Run: headless pygame with SDL's dummy video driver; simulated clock (each Clock.tick advances the game by its frame time, no real sleeping); random seed 0; keys injected as events and as key.get_pressed() state; mouse plan: one left click at the window centre at the start of phase 2, then a move to the lower-right quarter at the start of phase 3.
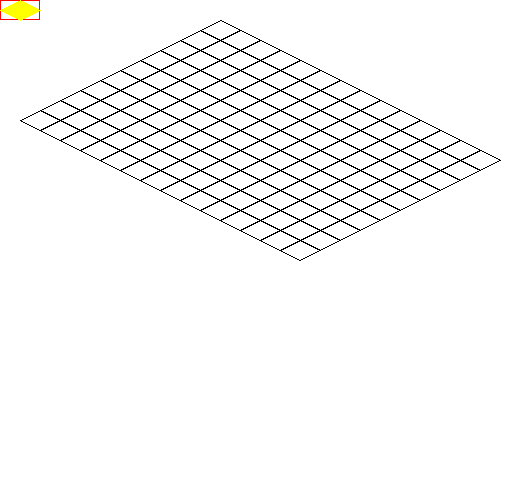
Frame 1 of 4 · flips 1–60 · no input
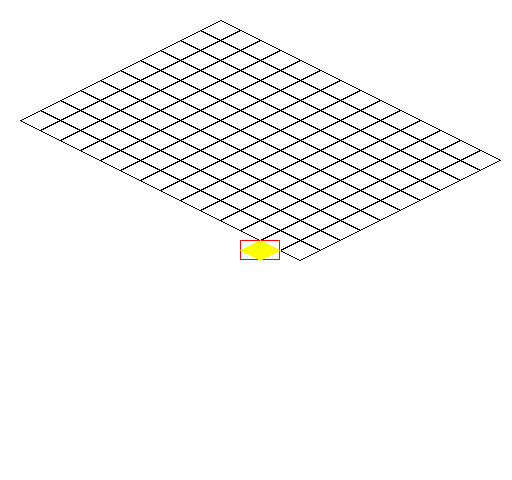
Frame 2 of 4 · flips 61–180 · clicked the window centre · tapped SPACE, RETURN · held RIGHT (→), D
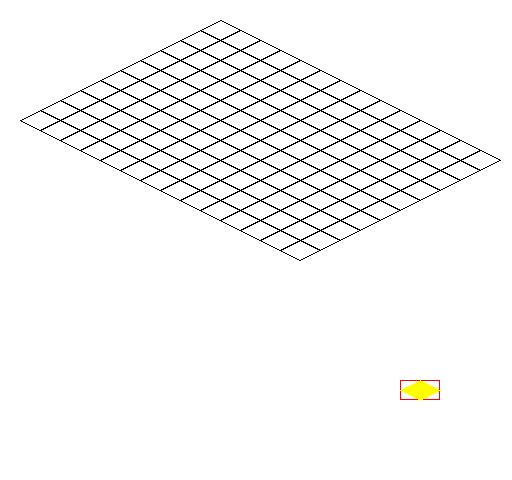
Frame 3 of 4 · flips 181–300 · moved the mouse to the lower-right quarter · held DOWN (↓), S
Frame 4 of 4 · flips 301–420 · held LEFT (←), A, UP (↑), W · screen unchanged from frame 3, image omitted

The pygame program that drew these frames:

from pygame import *

BLACK = Color(0, 0, 0)
WHITE = Color(255, 255, 255)
RED = Color(255, 0, 0)
YELLOW = Color(255, 255, 0)

WIDTH = 512
HEIGHT = 480

tile = Vector2(40, 20)
origin = Vector2(5, 1)

def to_screen(v):
    return Vector2(
        v.x * tile.x / 2 - v.y * tile.x / 2 + origin.x * tile.x,
        v.x * tile.y / 2 + v.y * tile.y / 2 + origin.y * tile.y
    )

screen = display.set_mode([WIDTH, HEIGHT])

world = []  # 10x14
for r in range(10):
    world.append([])
    for s in range(14):
        world[r].append(0)


while True:
    screen.fill(WHITE)
    # Rendrovanie odzadu dopredu
    for y in range(len(world)):
        for x in range(len(world[y])):
            w = to_screen(Vector2(x, y))
            points = [
                [int(w.x + tile.x / 2), int(w.y)],
                [int(w.x + tile.x), int(w.y + tile.y / 2)],
                [int(w.x + tile.x / 2), int(w.y + tile.y)],
                [int(w.x), int(w.y + tile.y / 2)]
            ]
            draw.polygon(screen, BLACK, points, 1)

    event.poll()
    m = Vector2(mouse.get_pos())
    cell = Vector2(m.x // tile.x, m.y // tile.y)
    offset = Vector2(m.x % tile.x, m.y % tile.y)

    draw.rect(screen, RED, Rect([int(cell.x * tile.x), int(cell.y * tile.y)], [int(tile.x), int(tile.y)]), 1)

    selected = Vector2(
        (cell.y - origin.y) + (cell.x - origin.x),
        (cell.y - origin.y) - (cell.x - origin.x)
    )

    s = to_screen(selected)

    points = [
        [int(s.x + tile.x / 2), int(s.y)],
        [int(s.x + tile.x), int(s.y + tile.y / 2)],
        [int(s.x + tile.x / 2), int(s.y + tile.y)],
        [int(s.x), int(s.y + tile.y / 2)]
    ]
    draw.polygon(screen, YELLOW, points)

    display.update()
    time.delay(20)


# Cx = Mx div Tw
# Cy = My div Tw

# Ox = Mx mod Tw
# Oy = My mod Tw

# i = Cy * width + Cx
